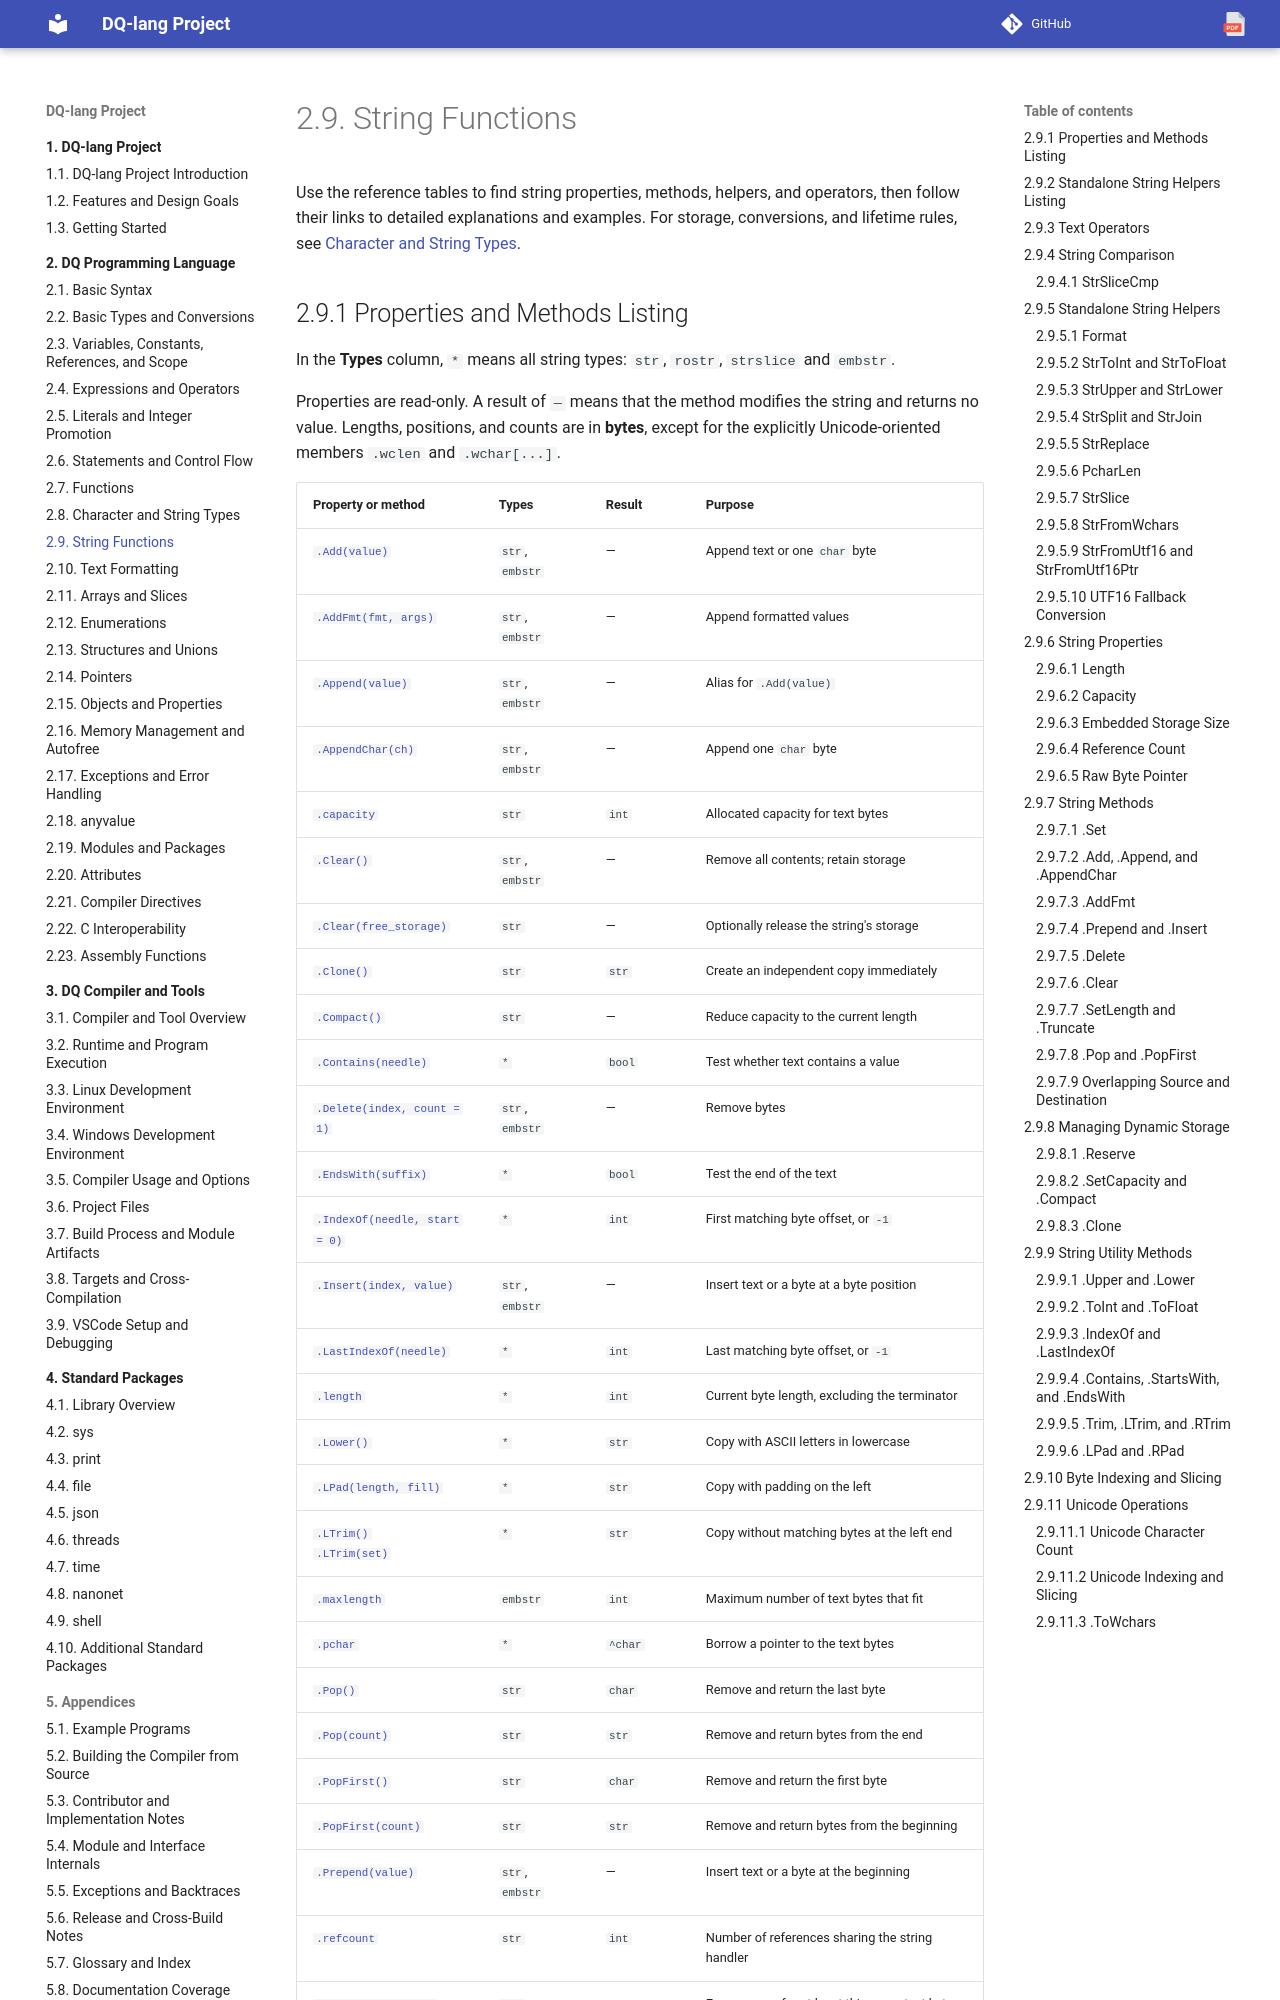

repository: nvitya/dq-lang · page: 020-language/075-string-functions/index.html · generator: mkdocs

# String Functions

Use the reference tables to find string properties, methods, helpers, and
operators, then follow their links to detailed explanations and examples. For
storage, conversions, and lifetime rules, see
[Character and String Types](070-strings-and-characters.md).
